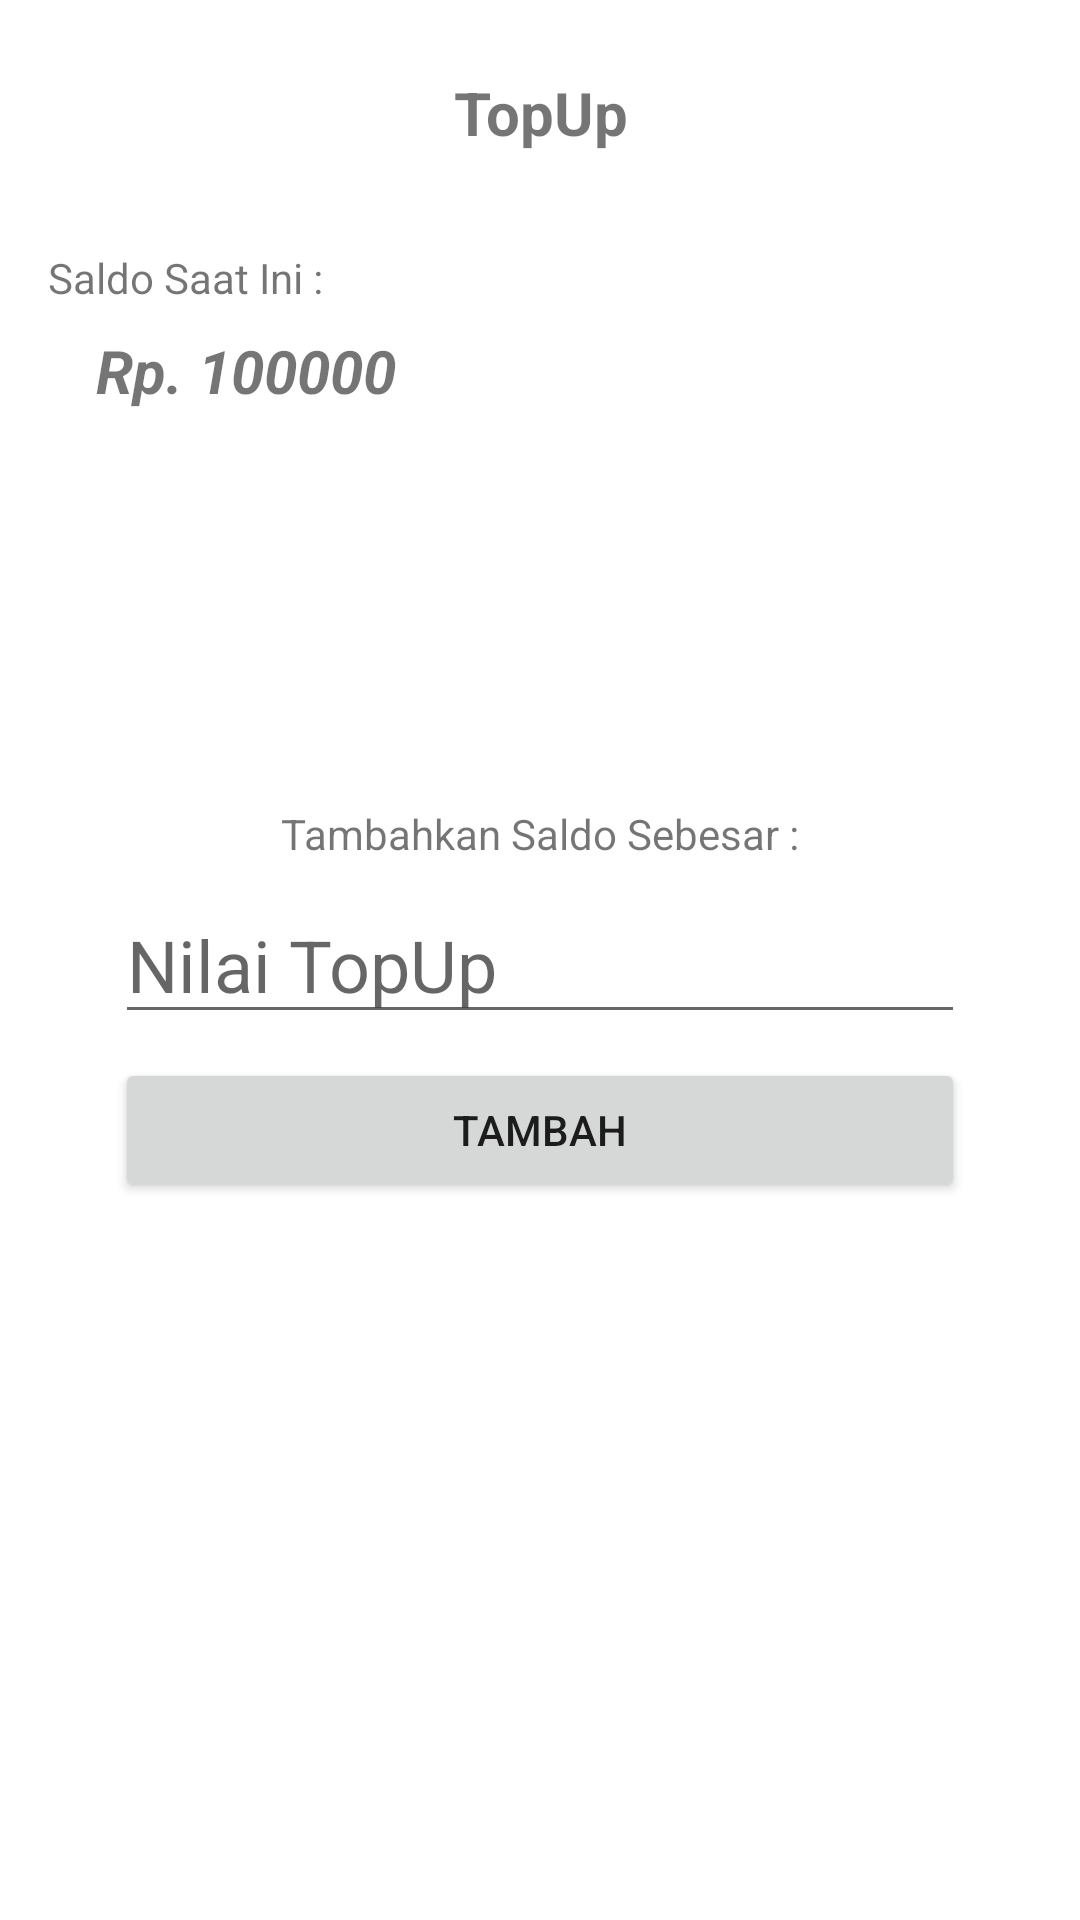

Layout XML and referenced resources for this Android screen:
<!-- AndroidManifest.xml: application theme Theme.Refillink -->
<!-- res/layout/activity_topup.xml -->
<?xml version="1.0" encoding="utf-8"?>
<androidx.constraintlayout.widget.ConstraintLayout xmlns:android="http://schemas.android.com/apk/res/android"
    xmlns:app="http://schemas.android.com/apk/res-auto"
    xmlns:tools="http://schemas.android.com/tools"
    android:layout_width="match_parent"
    android:layout_height="match_parent"
    tools:context=".TopupActivity">

    <TextView
        android:id="@+id/textView3"
        android:layout_width="0dp"
        android:layout_height="wrap_content"
        android:layout_marginStart="16dp"
        android:layout_marginTop="24dp"
        android:layout_marginEnd="16dp"
        android:gravity="center"
        android:text="TopUp"
        android:textSize="20sp"
        android:textStyle="bold"
        app:layout_constraintEnd_toEndOf="parent"
        app:layout_constraintStart_toStartOf="parent"
        app:layout_constraintTop_toTopOf="parent" />

    <TextView
        android:id="@+id/textView4"
        android:layout_width="wrap_content"
        android:layout_height="wrap_content"
        android:layout_marginTop="32dp"
        android:text="Saldo Saat Ini :"
        app:layout_constraintStart_toStartOf="@+id/textView3"
        app:layout_constraintTop_toBottomOf="@+id/textView3" />

    <TextView
        android:id="@+id/saldo3Txt"
        android:layout_width="wrap_content"
        android:layout_height="wrap_content"
        android:layout_marginStart="16dp"
        android:layout_marginTop="8dp"
        android:text="Rp. 100000"
        android:textSize="20sp"
        android:textStyle="bold|italic"
        app:layout_constraintStart_toStartOf="@+id/textView4"
        app:layout_constraintTop_toBottomOf="@+id/textView4" />

    <TextView
        android:id="@+id/textView9"
        android:layout_width="wrap_content"
        android:layout_height="wrap_content"
        android:layout_marginBottom="8dp"
        android:text="Tambahkan Saldo Sebesar :"
        app:layout_constraintBottom_toTopOf="@+id/topupTxt"
        app:layout_constraintEnd_toEndOf="@+id/textView3"
        app:layout_constraintStart_toStartOf="@+id/textView4" />

    <EditText
        android:id="@+id/topupTxt"
        android:layout_width="wrap_content"
        android:layout_height="wrap_content"
        android:ems="10"
        android:hint="Nilai TopUp"
        android:inputType="number"
        android:textSize="24sp"
        app:layout_constraintBottom_toBottomOf="parent"
        app:layout_constraintEnd_toEndOf="@+id/textView3"
        app:layout_constraintStart_toStartOf="@+id/textView3"
        app:layout_constraintTop_toTopOf="parent" />

    <Button
        android:id="@+id/topupBtn"
        android:layout_width="0dp"
        android:layout_height="wrap_content"
        android:layout_marginTop="8dp"
        android:text="Tambah"
        app:layout_constraintEnd_toEndOf="@+id/topupTxt"
        app:layout_constraintStart_toStartOf="@+id/topupTxt"
        app:layout_constraintTop_toBottomOf="@+id/topupTxt" />

</androidx.constraintlayout.widget.ConstraintLayout>
<!-- resources referenced by this layout -->
<resources>
  <style name="Theme.Refillink" parent="Theme.MaterialComponents.DayNight.DarkActionBar">
          
          <item name="colorPrimary">@color/lightblue</item>
          <item name="colorPrimaryVariant">@color/navy</item>
          <item name="colorOnPrimary">@color/white</item>
          
          <item name="colorSecondary">@color/teal_200</item>
          <item name="colorSecondaryVariant">@color/teal_700</item>
          <item name="colorOnSecondary">@color/black</item>
          
          <item name="android:statusBarColor" tools:targetApi="l">?attr/colorPrimaryVariant</item>
          
      </style>
  <color name="lightblue">#37C0FF</color>
  <color name="navy">#2196F3</color>
  <color name="white">#FFFFFFFF</color>
  <color name="teal_200">#FF03DAC5</color>
  <color name="teal_700">#FF018786</color>
  <color name="black">#FF000000</color>
</resources>
